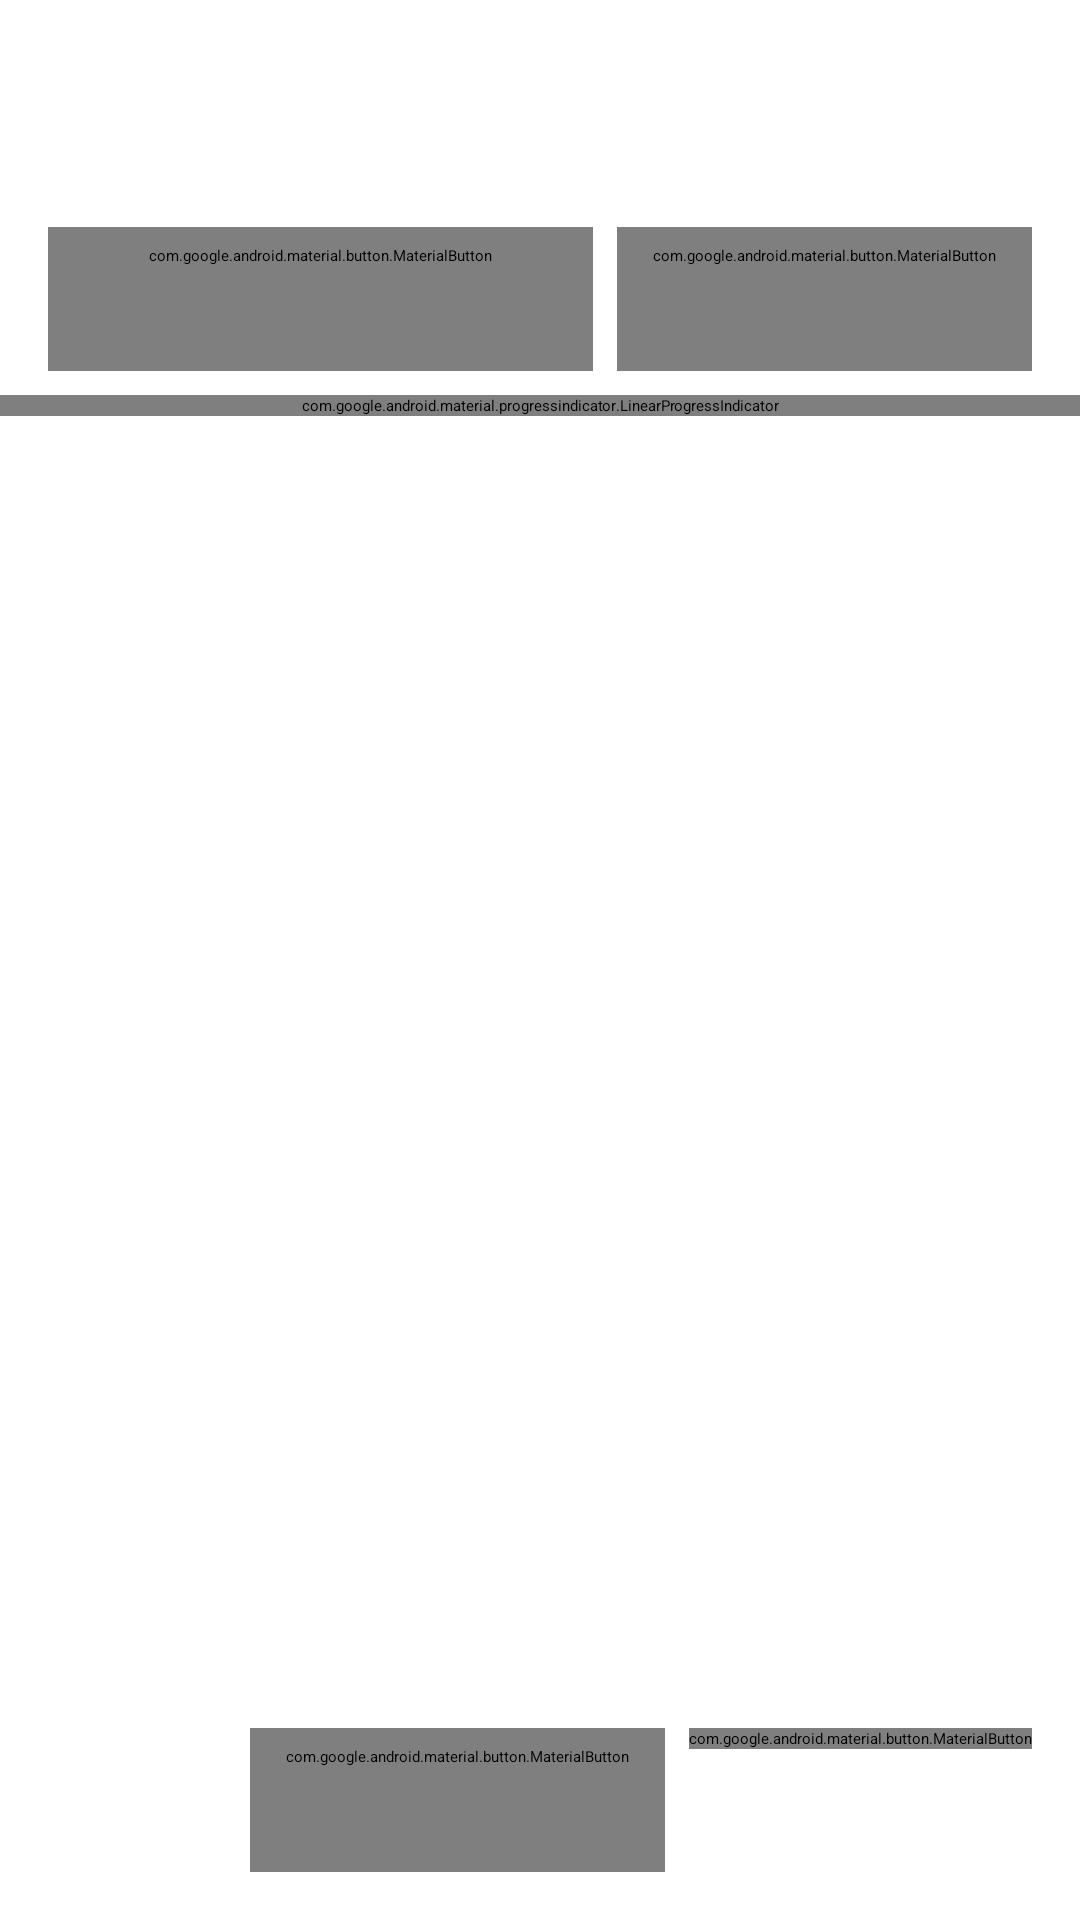

Android layout source for this screen:
<!-- AndroidManifest.xml: application theme Theme.AlphaRoute.Splash -->
<!-- res/layout/fragment_optimized_route.xml -->
<?xml version="1.0" encoding="utf-8"?>
<LinearLayout xmlns:android="http://schemas.android.com/apk/res/android"
    xmlns:app="http://schemas.android.com/apk/res-auto"
    xmlns:tools="http://schemas.android.com/tools"
    android:layout_width="match_parent"
    android:layout_height="match_parent"
    android:background="@android:color/transparent"
    android:orientation="vertical"
    tools:context=".ui.route.OptimizedRouteFragment">

    
    <LinearLayout
        android:layout_width="match_parent"
        android:layout_height="wrap_content"
        android:orientation="vertical"
        android:paddingStart="16dp"
        android:paddingTop="16dp"
        android:paddingEnd="16dp"
        android:paddingBottom="8dp">

        <TextView
            android:id="@+id/tv_route_summary"
            android:layout_width="match_parent"
            android:layout_height="wrap_content"
            android:textAppearance="@style/TextAppearance.AlphaRoute.ScreenTitle"
            tools:text="12 stops · 34.2 km · about 1 h 15 min" />

        
        <TextView
            android:id="@+id/tv_route_endpoints"
            android:layout_width="match_parent"
            android:layout_height="wrap_content"
            android:layout_marginTop="2dp"
            android:textAppearance="@style/TextAppearance.AlphaRoute.Caption"
            tools:text="From your location, finishing at Home" />

        
        <TextView
            android:id="@+id/tv_route_unassigned"
            android:layout_width="match_parent"
            android:layout_height="wrap_content"
            android:layout_marginTop="8dp"
            android:textAppearance="@style/TextAppearance.AlphaRoute.ListSubtitle"
            android:textColor="?attr/colorError"
            android:visibility="gone"
            tools:text="2 stores could not be included."
            tools:visibility="visible" />

        
        <TextView
            android:id="@+id/tv_route_estimate"
            android:layout_width="match_parent"
            android:layout_height="wrap_content"
            android:layout_marginTop="8dp"
            android:text="@string/route_estimate_note"
            android:textAppearance="@style/TextAppearance.AlphaRoute.Caption"
            android:visibility="gone"
            tools:visibility="visible" />

        
        <LinearLayout
            android:layout_width="match_parent"
            android:layout_height="wrap_content"
            android:layout_marginTop="12dp"
            android:gravity="center_vertical"
            android:orientation="horizontal">

            <com.google.android.material.button.MaterialButton
                android:id="@+id/btn_route_plan"
                style="@style/Widget.Material3.Button.TonalButton"
                android:layout_width="0dp"
                android:layout_height="wrap_content"
                android:layout_weight="1"
                android:ellipsize="end"
                android:maxLines="1"
                android:text="@string/route_plan_none"
                app:icon="@drawable/ic_arrow_drop_down"
                app:iconGravity="textEnd"
                tools:text="Plan 1 (unsaved)" />

            <com.google.android.material.button.MaterialButton
                android:id="@+id/btn_route_save"
                style="@style/Widget.Material3.Button.TextButton"
                android:layout_width="wrap_content"
                android:layout_height="wrap_content"
                android:layout_marginStart="8dp"
                android:enabled="false"
                android:text="@string/route_plan_save" />

        </LinearLayout>

        
        <TextView
            android:id="@+id/tv_route_reorder_hint"
            android:layout_width="match_parent"
            android:layout_height="wrap_content"
            android:layout_marginTop="4dp"
            android:text="@string/route_plan_reorder_hint"
            android:textAppearance="@style/TextAppearance.AlphaRoute.Caption"
            android:visibility="gone"
            tools:visibility="visible" />

    </LinearLayout>

    <com.google.android.material.progressindicator.LinearProgressIndicator
        android:id="@+id/route_loading"
        android:layout_width="match_parent"
        android:layout_height="wrap_content"
        android:indeterminate="true" />

    <FrameLayout
        android:layout_width="match_parent"
        android:layout_height="0dp"
        android:layout_weight="1">

        <androidx.recyclerview.widget.RecyclerView
            android:id="@+id/route_stops"
            android:layout_width="match_parent"
            android:layout_height="match_parent"
            android:clipToPadding="false"
            android:paddingStart="16dp"
            android:paddingTop="8dp"
            android:paddingEnd="16dp"
            android:paddingBottom="8dp"
            tools:listitem="@layout/item_route_stop" />

        <TextView
            android:id="@+id/tv_route_message"
            android:layout_width="match_parent"
            android:layout_height="wrap_content"
            android:layout_gravity="center"
            android:gravity="center"
            android:padding="32dp"
            android:textAppearance="@style/TextAppearance.AlphaRoute.ListSubtitle"
            android:visibility="gone"
            tools:text="Could not reach the routing service."
            tools:visibility="visible" />

    </FrameLayout>

    
    <LinearLayout
        android:layout_width="match_parent"
        android:layout_height="wrap_content"
        android:gravity="end"
        android:orientation="horizontal"
        android:paddingStart="16dp"
        android:paddingTop="8dp"
        android:paddingEnd="16dp"
        android:paddingBottom="16dp">

        <com.google.android.material.button.MaterialButton
            android:id="@+id/btn_route_recalculate"
            style="@style/Widget.Material3.Button.TextButton"
            android:layout_width="wrap_content"
            android:layout_height="wrap_content"
            android:text="@string/route_action_recalculate" />

        <com.google.android.material.button.MaterialButton
            android:id="@+id/btn_route_start"
            android:layout_width="wrap_content"
            android:layout_height="wrap_content"
            android:layout_marginStart="8dp"
            android:text="@string/route_action_start" />

    </LinearLayout>

</LinearLayout>
<!-- res/layout/item_route_stop.xml (included above) -->
<?xml version="1.0" encoding="utf-8"?>
<com.google.android.material.card.MaterialCardView xmlns:android="http://schemas.android.com/apk/res/android"
    xmlns:app="http://schemas.android.com/apk/res-auto"
    xmlns:tools="http://schemas.android.com/tools"
    style="@style/Widget.AlphaRoute.StatCard"
    android:layout_width="match_parent"
    android:layout_height="wrap_content"
    android:layout_marginBottom="12dp"
    android:clickable="true"
    android:focusable="true"
    android:foreground="?attr/selectableItemBackground">

    <LinearLayout
        android:layout_width="match_parent"
        android:layout_height="wrap_content"
        android:gravity="center_vertical"
        android:orientation="horizontal"
        android:paddingStart="16dp"
        android:paddingTop="16dp"
        android:paddingEnd="8dp"
        android:paddingBottom="16dp">

        <LinearLayout
            android:layout_width="0dp"
            android:layout_height="wrap_content"
            android:layout_weight="1"
            android:orientation="vertical">

            <TextView
                android:id="@+id/tv_stop_sequence"
                android:layout_width="match_parent"
                android:layout_height="wrap_content"
                android:textAppearance="@style/TextAppearance.AlphaRoute.ListTitle"
                tools:text="#1  1.1 km · about 4 min" />

            <TextView
                android:id="@+id/tv_stop_identifiers"
                android:layout_width="match_parent"
                android:layout_height="wrap_content"
                android:layout_marginTop="4dp"
                android:textAppearance="@style/TextAppearance.AlphaRoute.ListSubtitle"
                tools:text="R-01 — 123456" />

            <TextView
                android:id="@+id/tv_stop_name"
                android:layout_width="match_parent"
                android:layout_height="wrap_content"
                android:textAppearance="@style/TextAppearance.AlphaRoute.Caption"
                tools:text="Alfamart Sampaloc" />

        </LinearLayout>

        
        <ImageView
            android:id="@+id/iv_stop_drag_handle"
            android:layout_width="48dp"
            android:layout_height="48dp"
            android:layout_marginStart="8dp"
            android:background="?attr/selectableItemBackgroundBorderless"
            android:contentDescription="@string/route_stop_drag_handle"
            android:padding="12dp"
            android:src="@drawable/ic_drag_handle"
            app:tint="?attr/colorControlNormal" />

    </LinearLayout>

</com.google.android.material.card.MaterialCardView>
<!-- resources referenced by this layout -->
<resources>
  <string name="route_action_recalculate">Recalculate</string>
  <string name="route_action_start">Start Route</string>
  <string name="route_estimate_note">Straight-line distances — the real drive is longer.</string>
  <string name="route_plan_none">No saved plan</string>
  <string name="route_plan_reorder_hint">Press and hold a stop to move it up or down the route.</string>
  <string name="route_plan_save">Save</string>
  <string name="route_stop_drag_handle">Move this stop</string>
  <style name="TextAppearance.AlphaRoute.Caption" parent="TextAppearance.Material3.BodySmall">
          <item name="android:textColor">?attr/colorOnSurfaceVariant</item>
      </style>
  <style name="TextAppearance.AlphaRoute.ListSubtitle" parent="TextAppearance.Material3.BodyMedium">
          <item name="android:textColor">?attr/colorOnSurfaceVariant</item>
      </style>
  <style name="TextAppearance.AlphaRoute.ListTitle" parent="TextAppearance.Material3.BodyLarge">
          <item name="android:textColor">?attr/colorOnSurface</item>
      </style>
  <style name="TextAppearance.AlphaRoute.ScreenTitle" parent="TextAppearance.Material3.TitleLarge">
          <item name="android:textColor">?attr/colorOnSurface</item>
      </style>
  <style name="Theme.AlphaRoute.Splash" parent="Theme.SplashScreen">
          <item name="windowSplashScreenBackground">@color/splash_background</item>
          <item name="windowSplashScreenAnimatedIcon">@drawable/ic_splash_logo</item>
          <item name="postSplashScreenTheme">@style/Theme.AlphaRoute</item>
      </style>
  <color name="glass_fill">#B8FFFFFF</color>
  <color name="glass_stroke">#99FFFFFF</color>
  <color name="splash_background">#1565C0</color>
  <style name="Theme.AlphaRoute" parent="Base.Theme.AlphaRoute" />
  <color name="md_primary">#1565C0</color>
  <color name="md_on_primary">#FFFFFF</color>
  <color name="md_primary_container">#D6E3FF</color>
  <color name="md_on_primary_container">#001B3E</color>
  <color name="md_secondary">#565E71</color>
  <color name="md_on_secondary">#FFFFFF</color>
  <color name="md_secondary_container">#DAE2F9</color>
  <color name="md_on_secondary_container">#131C2B</color>
  <color name="md_surface">#FDFBFF</color>
  <color name="md_on_surface">#1A1B1F</color>
  <color name="md_surface_variant">#E1E2EC</color>
  <color name="md_on_surface_variant">#44474F</color>
  <color name="md_surface_container_lowest">#FFFFFF</color>
  <color name="md_surface_container_low">#F6F7FB</color>
  <color name="md_surface_container">#F0F1F6</color>
  <color name="md_surface_container_high">#EAEBF0</color>
  <color name="md_surface_container_highest">#E4E5EA</color>
  <color name="md_outline">#74777F</color>
  <color name="md_error">#BA1A1A</color>
  <color name="md_on_error">#FFFFFF</color>
  <style name="Theme.AlphaRoute.BottomSheet" parent="ThemeOverlay.Material3.BottomSheetDialog">
          <item name="bottomSheetStyle">@style/Widget.AlphaRoute.BottomSheet.Modal</item>
          <item name="android:backgroundDimAmount">0.5</item>
      </style>
  <style name="Theme.AlphaRoute.Dialog" parent="ThemeOverlay.Material3.MaterialAlertDialog">
          <item name="dialogCornerRadius">24dp</item>
          
          <item name="colorSurfaceContainerHigh">@color/md_surface_container_high</item>
      </style>
  <color name="glass_gradient_mid">#EBDDF6</color>
  <color name="glass_gradient_end">#D2E7F3</color>
  <color name="glass_gradient_start">#D5E4FA</color>
  <color name="glass_blob_primary_end">#002E7CF6</color>
  <color name="glass_blob_primary">#4D2E7CF6</color>
  <color name="glass_blob_secondary_end">#00B06BE8</color>
  <color name="glass_blob_secondary">#42B06BE8</color>
  <style name="Widget.AlphaRoute.BottomSheet.Modal" parent="Widget.Material3.BottomSheet.Modal">
          <item name="backgroundTint">@color/md_surface_container_high</item>
          <item name="shapeAppearanceOverlay">@style/ShapeAppearance.AlphaRoute.Sheet</item>
      </style>
</resources>
